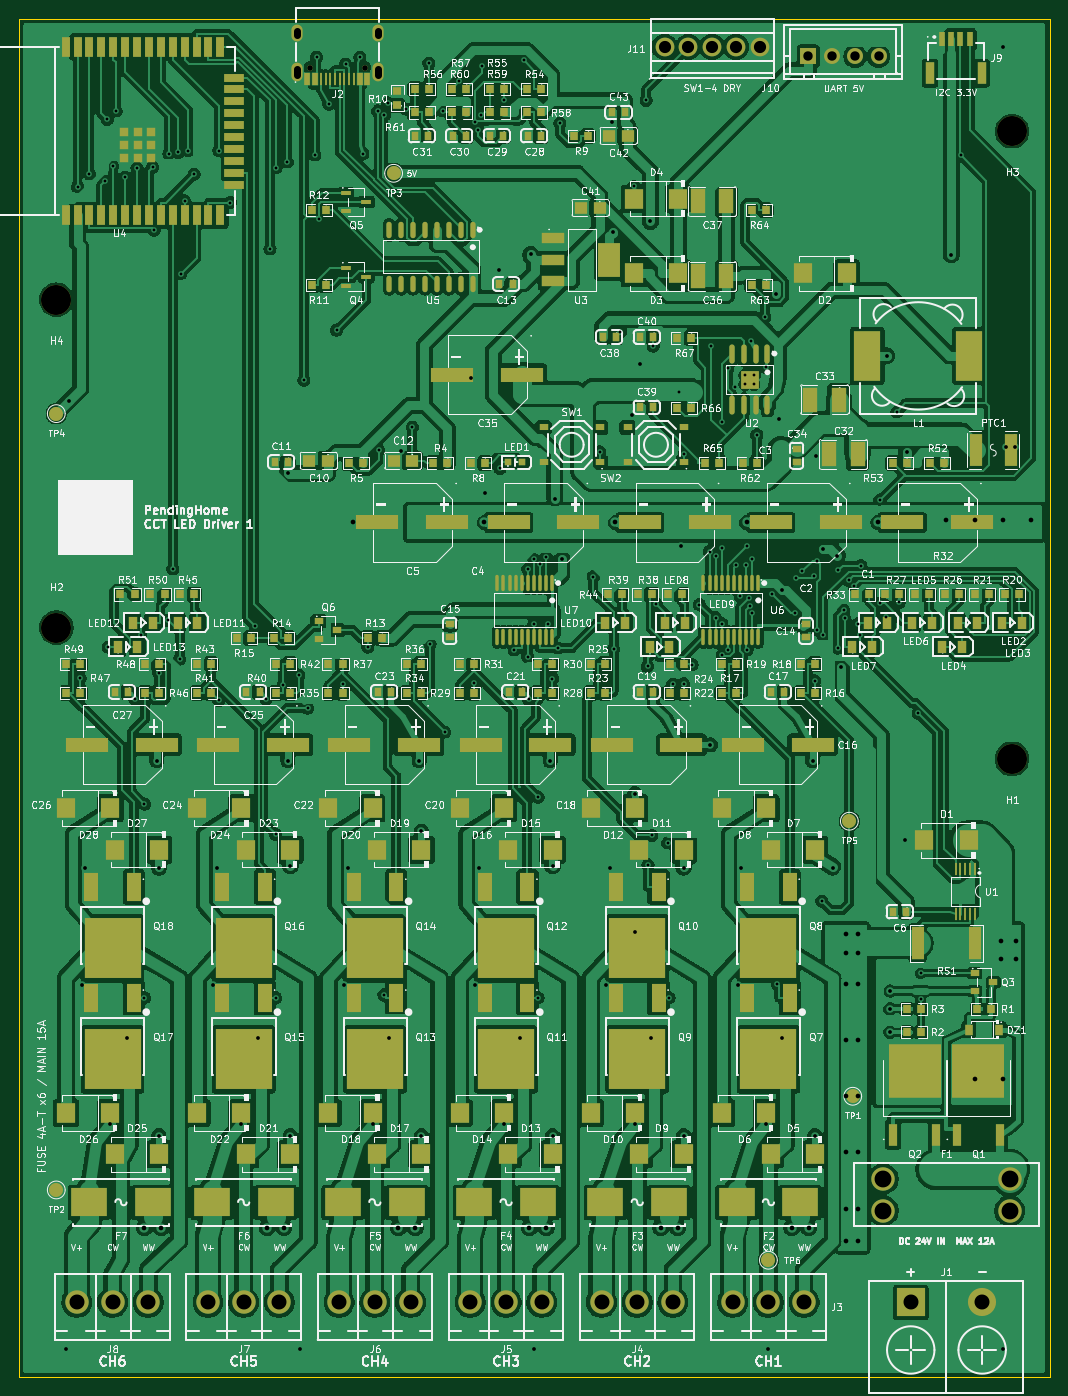
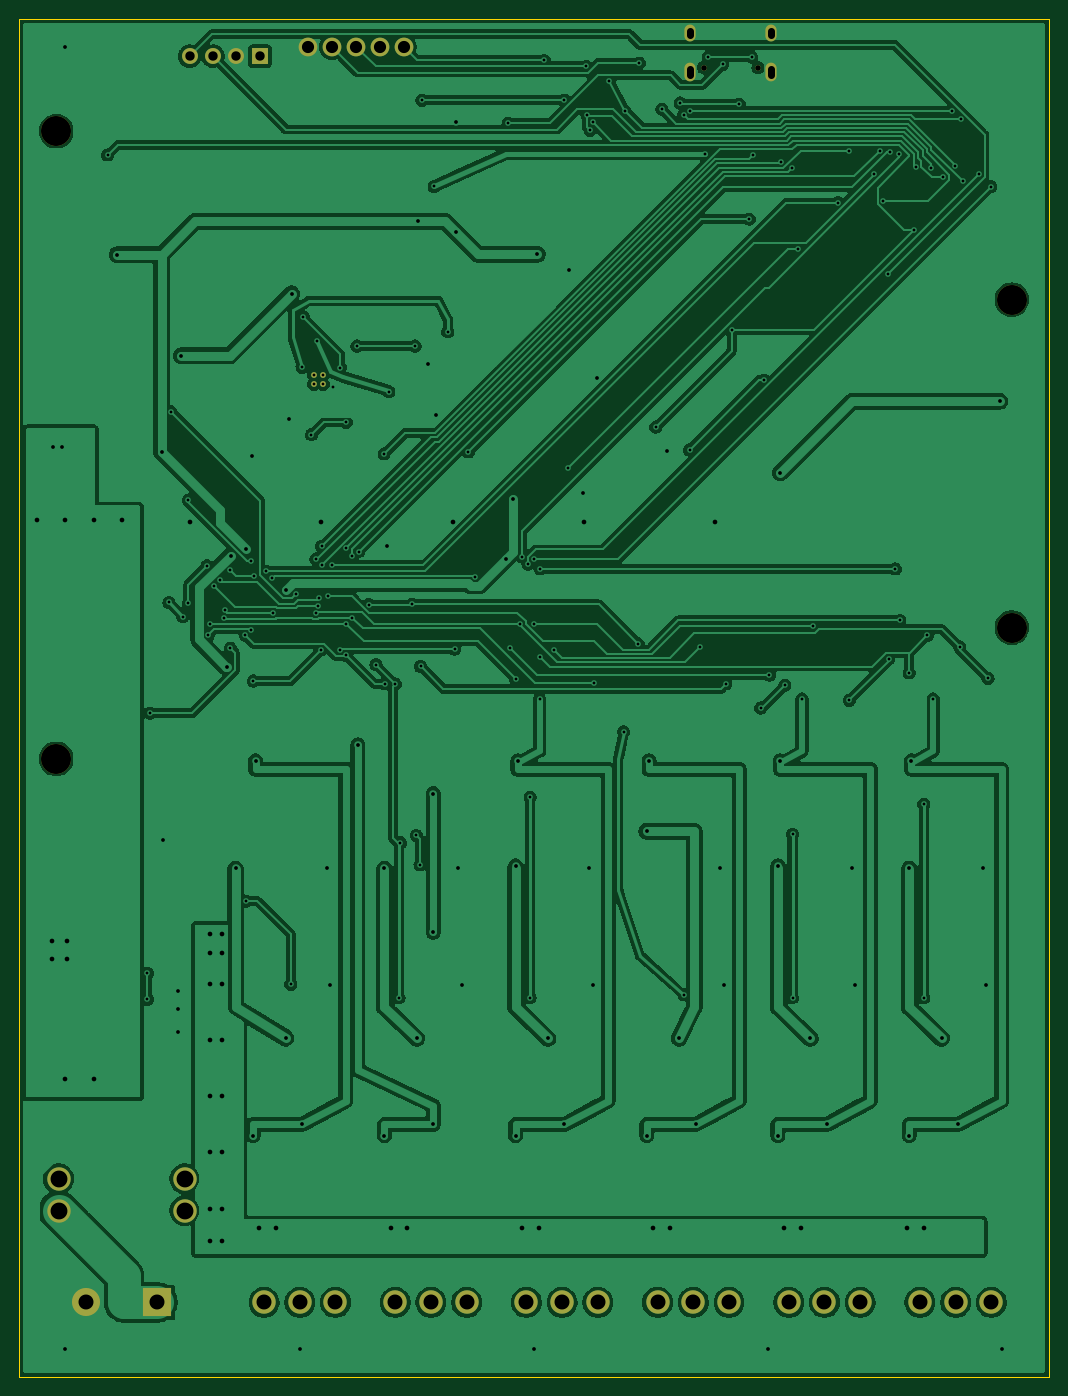
Circuit board: 11 layer files. Board 110.0 x 145.0 mm.
- bottom_copper: cct-main-B_Cu.gbl (333174 bytes)
- bottom_mask: cct-main-B_Mask.gbs (2206 bytes)
- paste: cct-main-B_Paste.gbp (590 bytes)
- bottom_silk: cct-main-B_Silkscreen.gbo (2216 bytes)
- outline: cct-main-Edge_Cuts.gm1 (623 bytes)
- top_copper: cct-main-F_Cu.gtl (962022 bytes)
- top_mask: cct-main-F_Mask.gts (21373 bytes)
- paste: cct-main-F_Paste.gtp (19438 bytes)
- top_silk: cct-main-F_Silkscreen.gto (495768 bytes)
- drill: cct-main-NPTH.drl (376 bytes)
- drill: cct-main-PTH.drl (5593 bytes)

=== bottom_copper: cct-main-B_Cu.gbl (333174 bytes, source omitted) ===
=== bottom_mask: cct-main-B_Mask.gbs ===
%TF.GenerationSoftware,KiCad,Pcbnew,10.0.5*%
%TF.CreationDate,2026-08-13T13:33:12+08:00*%
%TF.ProjectId,cct-main,6363742d-6d61-4696-9e2e-6b696361645f,rev?*%
%TF.SameCoordinates,Original*%
%TF.FileFunction,Soldermask,Bot*%
%TF.FilePolarity,Negative*%
%FSLAX46Y46*%
G04 Gerber Fmt 4.6, Leading zero omitted, Abs format (unit mm)*
G04 Created by KiCad (PCBNEW 10.0.5) date 2026-08-13 13:33:12*
%MOMM*%
%LPD*%
G01*
G04 APERTURE LIST*
%ADD10C,2.500000*%
%ADD11R,3.000000X3.000000*%
%ADD12C,3.000000*%
%ADD13C,3.200000*%
%ADD14C,2.000000*%
%ADD15R,1.700000X1.700000*%
%ADD16C,1.700000*%
%ADD17C,0.610000*%
%ADD18C,0.600000*%
%ADD19O,1.200000X2.000000*%
%ADD20O,1.200000X1.800000*%
G04 APERTURE END LIST*
D10*
%TO.C,J7*%
X20190000Y-137000000D03*
X24000000Y-137000000D03*
X27810000Y-137000000D03*
%TD*%
%TO.C,F1*%
X105740000Y-127205000D03*
X105740000Y-123805000D03*
X92260000Y-127205000D03*
X92260000Y-123805000D03*
%TD*%
D11*
%TO.C,J1*%
X95190000Y-137000000D03*
D12*
X102810000Y-137000000D03*
%TD*%
D10*
%TO.C,J8*%
X6190000Y-137000000D03*
X10000000Y-137000000D03*
X13810000Y-137000000D03*
%TD*%
D13*
%TO.C,H1*%
X106000000Y-79000000D03*
%TD*%
D10*
%TO.C,J5*%
X48190000Y-137000000D03*
X52000000Y-137000000D03*
X55810000Y-137000000D03*
%TD*%
D14*
%TO.C,J11*%
X68920000Y-3000000D03*
X71460000Y-3000000D03*
X74000000Y-3000000D03*
X76540000Y-3000000D03*
X79080000Y-3000000D03*
%TD*%
D15*
%TO.C,J10*%
X84250000Y-4000000D03*
D16*
X86750000Y-4000000D03*
X89250000Y-4000000D03*
X91750000Y-4000000D03*
%TD*%
D13*
%TO.C,H4*%
X4000000Y-30000000D03*
%TD*%
D17*
%TO.C,U2*%
X78500000Y-39009000D03*
X78500000Y-38009000D03*
X77500000Y-39009000D03*
X77500000Y-38009000D03*
%TD*%
D10*
%TO.C,J3*%
X76190000Y-137000000D03*
X80000000Y-137000000D03*
X83810000Y-137000000D03*
%TD*%
D18*
%TO.C,J2*%
X36900000Y-5210000D03*
X31100000Y-5210000D03*
D19*
X29670000Y-5710000D03*
D20*
X29670000Y-1530000D03*
X38330000Y-1530000D03*
D19*
X38330000Y-5710000D03*
%TD*%
D13*
%TO.C,H2*%
X4000000Y-65000000D03*
%TD*%
%TO.C,H3*%
X106000000Y-12000000D03*
%TD*%
D10*
%TO.C,J6*%
X34190000Y-137000000D03*
X38000000Y-137000000D03*
X41810000Y-137000000D03*
%TD*%
%TO.C,J4*%
X62190000Y-137000000D03*
X66000000Y-137000000D03*
X69810000Y-137000000D03*
%TD*%
M02*

=== paste: cct-main-B_Paste.gbp ===
%TF.GenerationSoftware,KiCad,Pcbnew,10.0.5*%
%TF.CreationDate,2026-08-13T13:33:12+08:00*%
%TF.ProjectId,cct-main,6363742d-6d61-4696-9e2e-6b696361645f,rev?*%
%TF.SameCoordinates,Original*%
%TF.FileFunction,Paste,Bot*%
%TF.FilePolarity,Positive*%
%FSLAX46Y46*%
G04 Gerber Fmt 4.6, Leading zero omitted, Abs format (unit mm)*
G04 Created by KiCad (PCBNEW 10.0.5) date 2026-08-13 13:33:12*
%MOMM*%
%LPD*%
G01*
G04 APERTURE LIST*
%ADD10C,0.610000*%
G04 APERTURE END LIST*
D10*
%TO.C,U2*%
X78500000Y-39009000D03*
X78500000Y-38009000D03*
X77500000Y-39009000D03*
X77500000Y-38009000D03*
%TD*%
M02*

=== bottom_silk: cct-main-B_Silkscreen.gbo ===
%TF.GenerationSoftware,KiCad,Pcbnew,10.0.5*%
%TF.CreationDate,2026-08-13T13:33:12+08:00*%
%TF.ProjectId,cct-main,6363742d-6d61-4696-9e2e-6b696361645f,rev?*%
%TF.SameCoordinates,Original*%
%TF.FileFunction,Legend,Bot*%
%TF.FilePolarity,Positive*%
%FSLAX46Y46*%
G04 Gerber Fmt 4.6, Leading zero omitted, Abs format (unit mm)*
G04 Created by KiCad (PCBNEW 10.0.5) date 2026-08-13 13:33:12*
%MOMM*%
%LPD*%
G01*
G04 APERTURE LIST*
%ADD10C,2.500000*%
%ADD11R,3.000000X3.000000*%
%ADD12C,3.000000*%
%ADD13C,3.200000*%
%ADD14C,2.000000*%
%ADD15R,1.700000X1.700000*%
%ADD16C,1.700000*%
%ADD17C,0.610000*%
%ADD18C,0.600000*%
%ADD19O,1.200000X2.000000*%
%ADD20O,1.200000X1.800000*%
G04 APERTURE END LIST*
%LPC*%
D10*
%TO.C,J7*%
X20190000Y-137000000D03*
X24000000Y-137000000D03*
X27810000Y-137000000D03*
%TD*%
%TO.C,F1*%
X105740000Y-127205000D03*
X105740000Y-123805000D03*
X92260000Y-127205000D03*
X92260000Y-123805000D03*
%TD*%
D11*
%TO.C,J1*%
X95190000Y-137000000D03*
D12*
X102810000Y-137000000D03*
%TD*%
D10*
%TO.C,J8*%
X6190000Y-137000000D03*
X10000000Y-137000000D03*
X13810000Y-137000000D03*
%TD*%
D13*
%TO.C,H1*%
X106000000Y-79000000D03*
%TD*%
D10*
%TO.C,J5*%
X48190000Y-137000000D03*
X52000000Y-137000000D03*
X55810000Y-137000000D03*
%TD*%
D14*
%TO.C,J11*%
X68920000Y-3000000D03*
X71460000Y-3000000D03*
X74000000Y-3000000D03*
X76540000Y-3000000D03*
X79080000Y-3000000D03*
%TD*%
D15*
%TO.C,J10*%
X84250000Y-4000000D03*
D16*
X86750000Y-4000000D03*
X89250000Y-4000000D03*
X91750000Y-4000000D03*
%TD*%
D13*
%TO.C,H4*%
X4000000Y-30000000D03*
%TD*%
D17*
%TO.C,U2*%
X78500000Y-39009000D03*
X78500000Y-38009000D03*
X77500000Y-39009000D03*
X77500000Y-38009000D03*
%TD*%
D10*
%TO.C,J3*%
X76190000Y-137000000D03*
X80000000Y-137000000D03*
X83810000Y-137000000D03*
%TD*%
D18*
%TO.C,J2*%
X36900000Y-5210000D03*
X31100000Y-5210000D03*
D19*
X29670000Y-5710000D03*
D20*
X29670000Y-1530000D03*
X38330000Y-1530000D03*
D19*
X38330000Y-5710000D03*
%TD*%
D13*
%TO.C,H2*%
X4000000Y-65000000D03*
%TD*%
%TO.C,H3*%
X106000000Y-12000000D03*
%TD*%
D10*
%TO.C,J6*%
X34190000Y-137000000D03*
X38000000Y-137000000D03*
X41810000Y-137000000D03*
%TD*%
%TO.C,J4*%
X62190000Y-137000000D03*
X66000000Y-137000000D03*
X69810000Y-137000000D03*
%TD*%
%LPD*%
M02*

=== outline: cct-main-Edge_Cuts.gm1 ===
%TF.GenerationSoftware,KiCad,Pcbnew,10.0.5*%
%TF.CreationDate,2026-08-13T13:33:12+08:00*%
%TF.ProjectId,cct-main,6363742d-6d61-4696-9e2e-6b696361645f,rev?*%
%TF.SameCoordinates,Original*%
%TF.FileFunction,Profile,NP*%
%FSLAX46Y46*%
G04 Gerber Fmt 4.6, Leading zero omitted, Abs format (unit mm)*
G04 Created by KiCad (PCBNEW 10.0.5) date 2026-08-13 13:33:12*
%MOMM*%
%LPD*%
G01*
G04 APERTURE LIST*
%TA.AperFunction,Profile*%
%ADD10C,0.100000*%
%TD*%
G04 APERTURE END LIST*
D10*
X0Y0D02*
X110000000Y0D01*
X0Y-145000000D02*
X0Y0D01*
X110000000Y0D02*
X110000000Y-145000000D01*
X110000000Y-145000000D02*
X0Y-145000000D01*
M02*

=== top_copper: cct-main-F_Cu.gtl (962022 bytes, source omitted) ===
=== top_mask: cct-main-F_Mask.gts (21373 bytes, source omitted) ===
=== paste: cct-main-F_Paste.gtp (19438 bytes, source omitted) ===
=== top_silk: cct-main-F_Silkscreen.gto (495768 bytes, source omitted) ===
=== drill: cct-main-NPTH.drl ===
M48
; DRILL file KiCad 10.0.5 date 2026-08-13T13:33:12
; FORMAT={-:-/ absolute / metric / decimal}
; #@! TF.CreationDate,2026-08-13T13:33:12+08:00
; #@! TF.GenerationSoftware,Kicad,Pcbnew,10.0.5
; #@! TF.FileFunction,NonPlated,1,2,NPTH
FMAT,2
METRIC
; #@! TA.AperFunction,NonPlated,NPTH,ComponentDrill
T1C3.200
%
G90
G05
T1
X4.0Y-30.0
X4.0Y-65.0
X106.0Y-12.0
X106.0Y-79.0
M30

=== drill: cct-main-PTH.drl (5593 bytes, source omitted) ===
